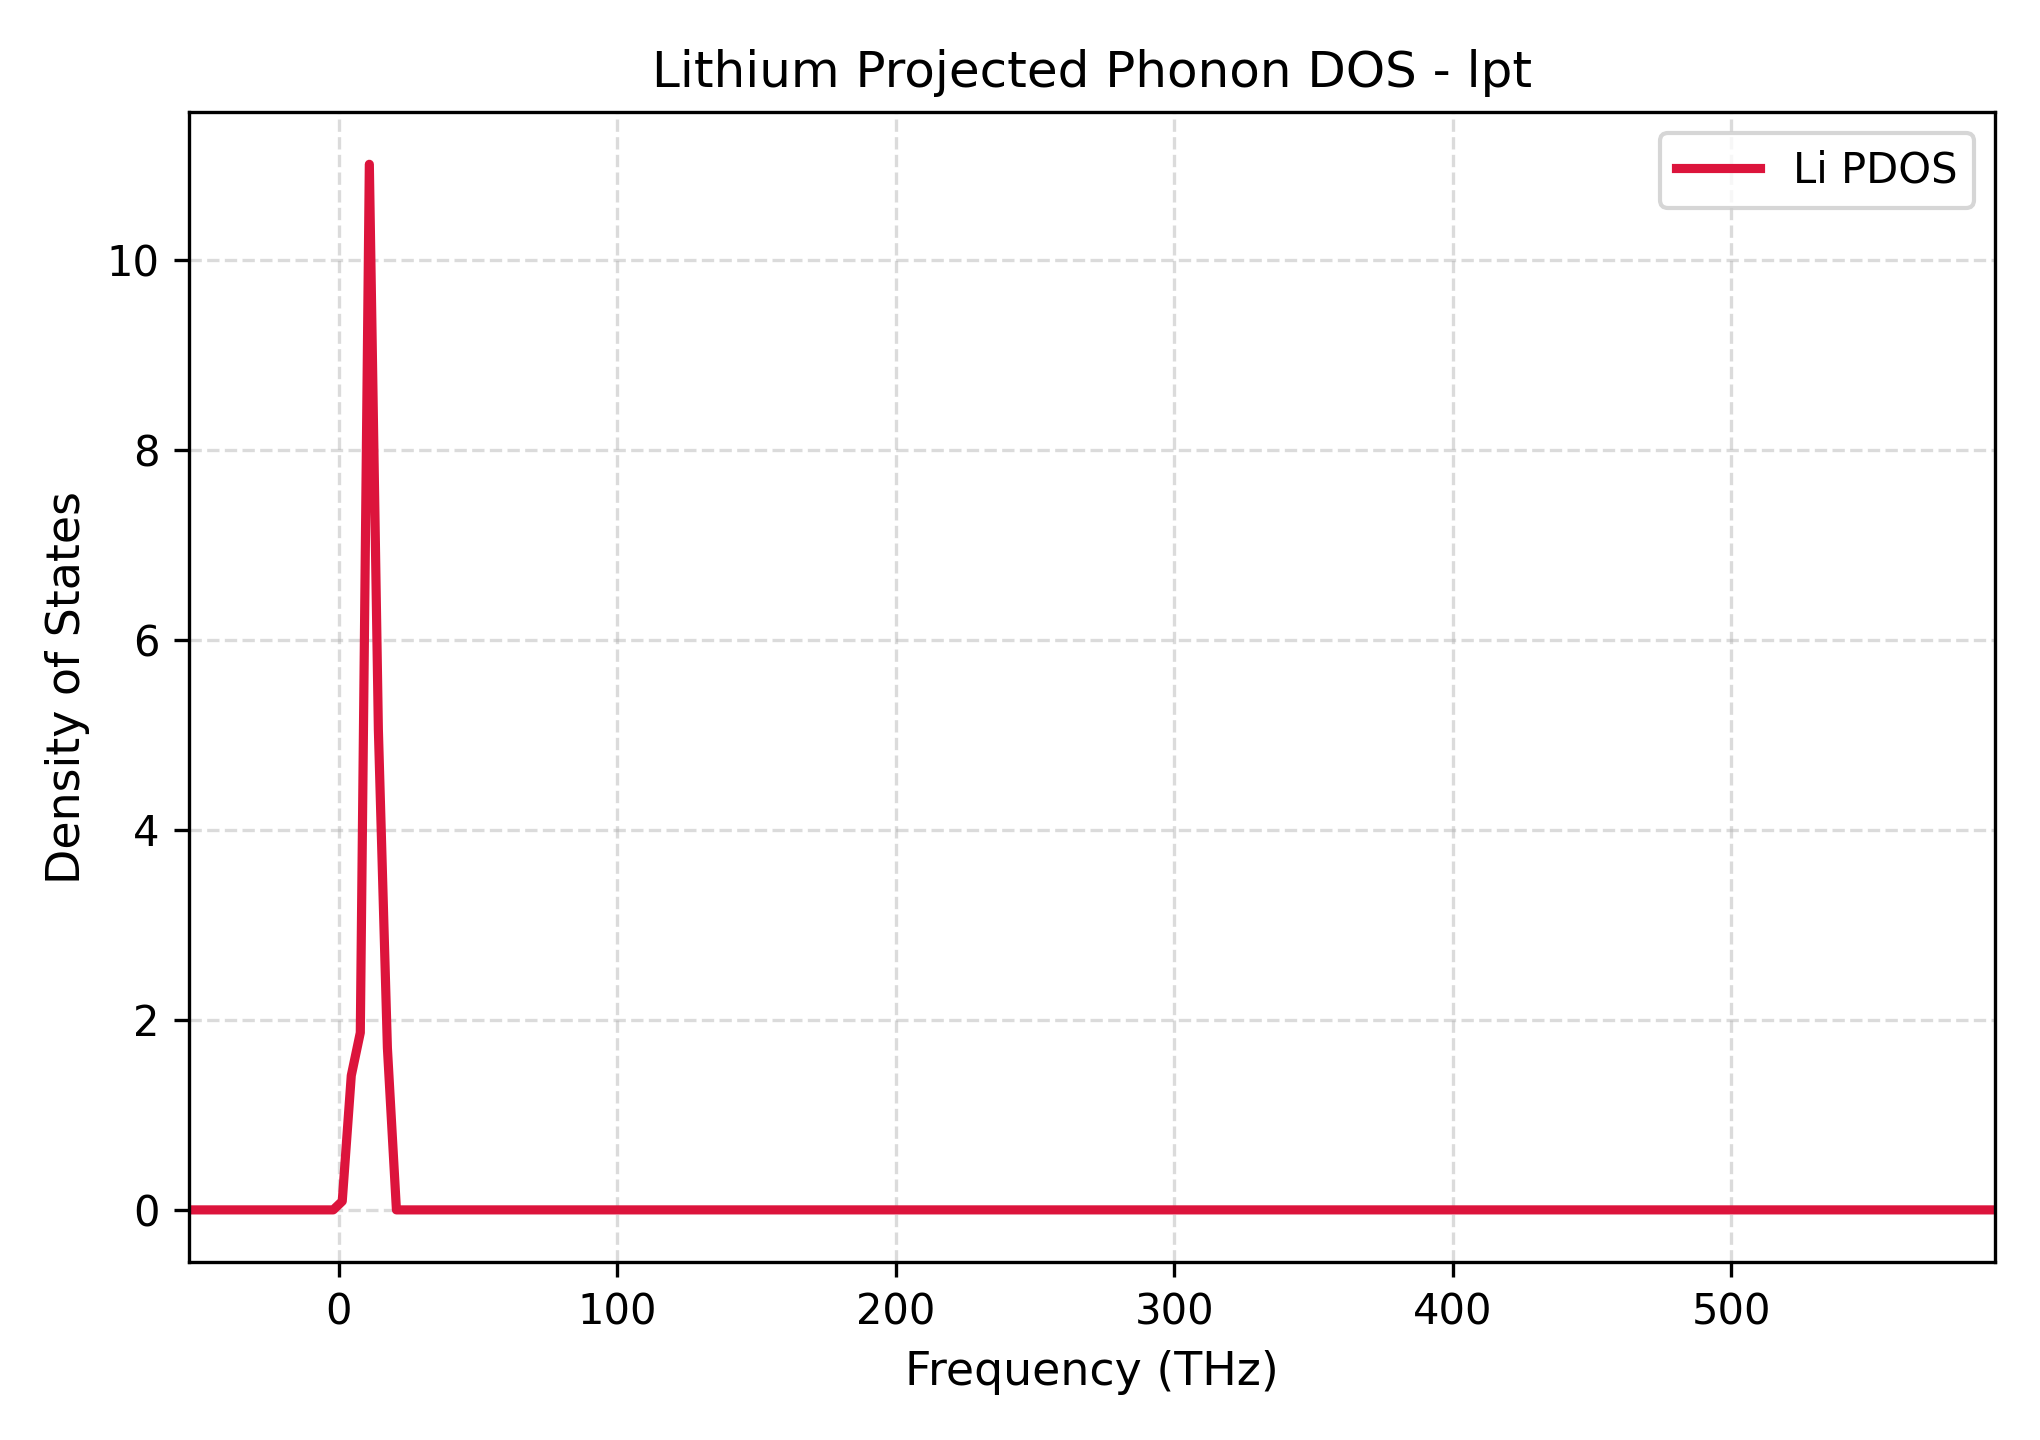

Source data for this figure (header and first rows):
Frequency_THz, Lithium_PDOS
-53.95, 0.0
-50.71, 0.0
-47.47, 0.0
-44.22, 0.0
-40.98, 0.0
-37.74, 0.0
-34.5, 0.0
-31.25, 0.0
-28.01, 0.0
-24.77, 0.0
-21.52, 0.0
-18.28, 0.0
-15.04, 0.0
-11.79, 0.0
-8.551, 0.0
-5.308, 0.0
-2.065, 0.0
1.178, 0.09103
4.421, 1.413
7.664, 1.865
10.91, 11.01
14.15, 5.055
17.39, 1.704
20.64, 0.0
23.88, 0.0
27.12, 0.0
30.37, 0.0
33.61, 0.0
36.85, 0.0
40.09, 0.0
43.34, 0.0
46.58, 0.0
49.82, 0.0
53.07, 0.0
56.31, 0.0
59.55, 0.0
62.8, 0.0
66.04, 0.0
69.28, 0.0
72.52, 0.0
75.77, 0.0
79.01, 0.0
82.25, 0.0
85.5, 0.0
88.74, 0.0
91.98, 0.0
95.23, 0.0
98.47, 0.0
101.7, 0.0
105, 0.0
108.2, 0.0
111.4, 0.0
114.7, 0.0
117.9, 0.0
121.2, 0.0
124.4, 0.0
127.7, 0.0
130.9, 0.0
134.1, 0.0
137.4, 0.0
... 141 more rows
